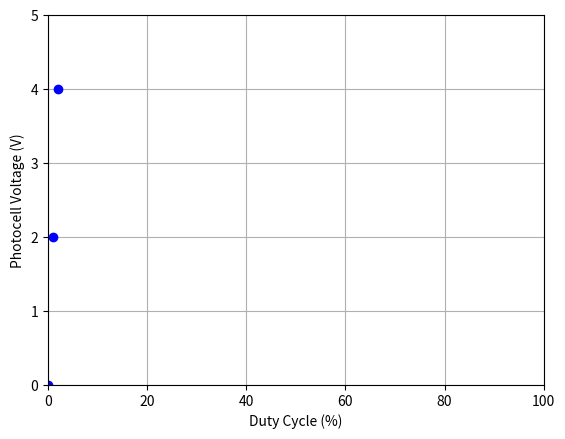
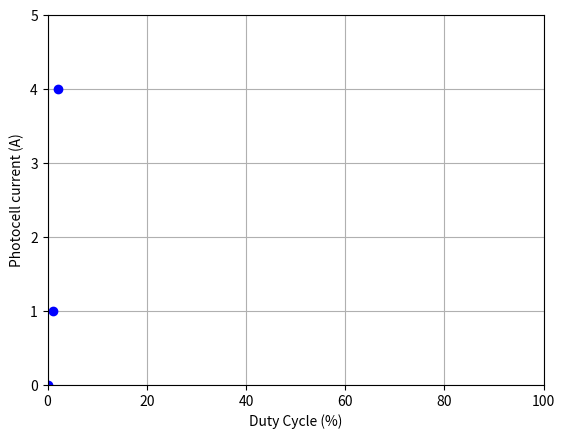

The script that saved these images, in order:
import matplotlib.pyplot as plt

duty_cycle = [i for i in range(100)]
voltage = [2*i for i in range(100)]
Photo_I = [i**2 for i in range(100)]

plot1 = plt.figure(1)
plt.xlabel('Duty Cycle (%)')
plt.ylabel('Photocell Voltage (V)')
plt.grid(True)
plt.xlim(0,100)
plt.ylim(0,5)
plt.plot(duty_cycle,voltage,'bo')

plot2 = plt.figure(2)
plt.xlabel('Duty Cycle (%)')
plt.ylabel('Photocell current (A)')
plt.grid(True)
plt.xlim(0,100)
plt.ylim(0,5)
plt.plot(duty_cycle,Photo_I,'bo')

plt.show()